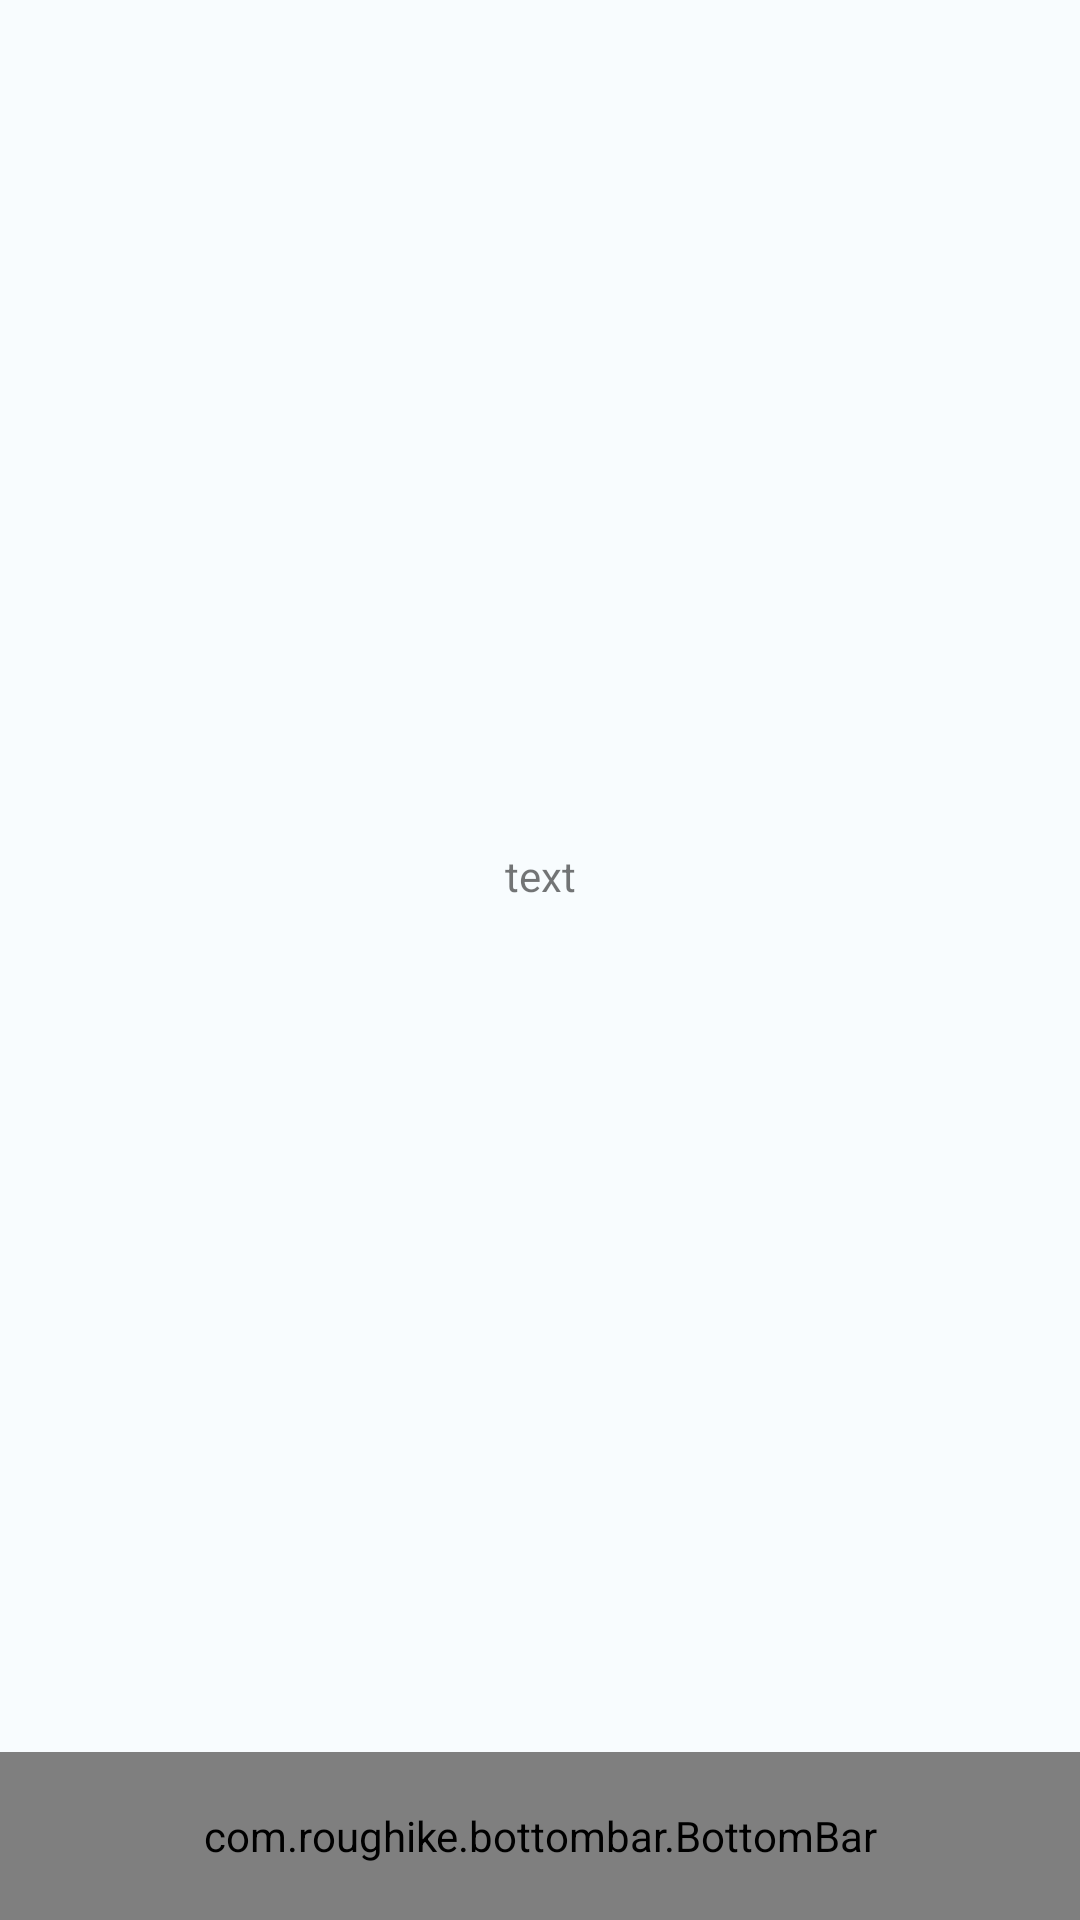

This screen was rendered from an Android layout file. Write that file and the resources it references.
<!-- AndroidManifest.xml: application theme AppTheme -->
<!-- res/layout/activity_sample.xml -->
<?xml version="1.0" encoding="utf-8"?>
<RelativeLayout
    xmlns:android="http://schemas.android.com/apk/res/android"
    xmlns:app="http://schemas.android.com/apk/res-auto"
    xmlns:tools="http://schemas.android.com/tools"
    android:layout_width="match_parent"
    android:layout_height="match_parent"
    android:orientation="vertical"
    tools:context="com.example.unitalk.SampleActivity">

    <com.roughike.bottombar.BottomBar
        android:id="@+id/bottomBar"
        android:layout_width="match_parent"
        android:layout_height="56dp"
        android:layout_alignParentBottom="true"
        app:bb_tabXmlResource="@xml/bottombar_tabs"/>

    <TextView
        android:id="@+id/tv"
        android:layout_width="match_parent"
        android:layout_height="match_parent"
        android:layout_above="@id/bottomBar"
        android:gravity="center"
        android:text="text"/>



</RelativeLayout>
<!-- resources referenced by this layout -->
<resources>
  <style name="AppTheme" parent="Theme.AppCompat.Light">
          
          <item name="colorPrimary">@color/colorPrimary</item>
          <item name="colorPrimaryDark">@color/colorPrimaryDark</item>
          <item name="colorAccent">@color/colorAccent</item>
          <item name="android:windowBackground">@color/windowBackground</item>
          <item name="android:textColorPrimary">@color/textColorPrimary</item>
          <item name="android:buttonStyle">@style/ButtonStyle</item>
      </style>
  <color name="colorPrimary">#f6f6f6</color>
  <color name="colorPrimaryDark">#f6f6f6</color>
  <color name="colorAccent">#1383ec</color>
  <color name="windowBackground">#f8fcfe</color>
  <color name="textColorPrimary">#000000</color>
  <style name="ButtonStyle" parent="@android:style/Widget.Button">
          <item name="android:background">@drawable/btn_selector</item>
          <item name="android:width">180sp</item>
          <item name="android:height">40sp</item>
          <item name="android:textColor">#ffffff</item>
          <item name="android:textSize">18sp</item>
          <item name="android:textStyle">bold</item>
          <item name="android:gravity">center</item>
          
          
      </style>
</resources>
